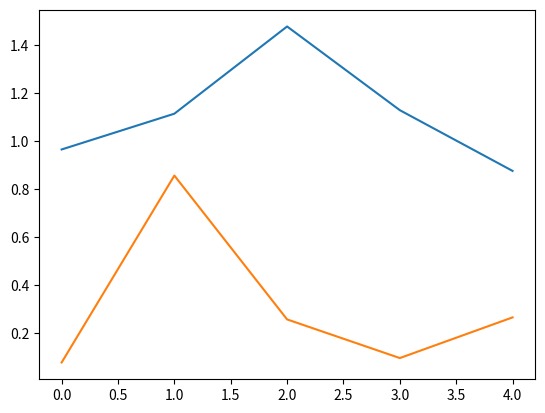
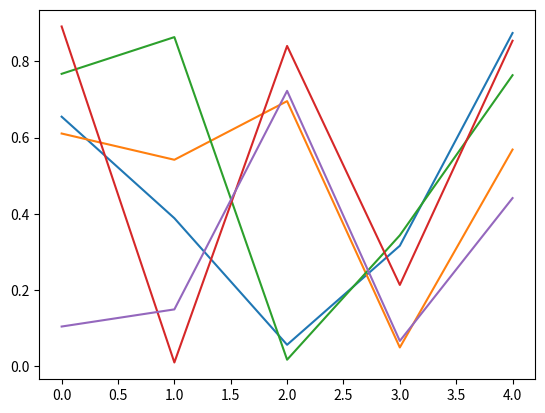
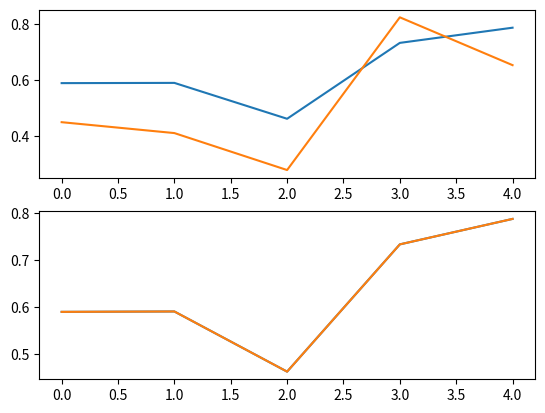
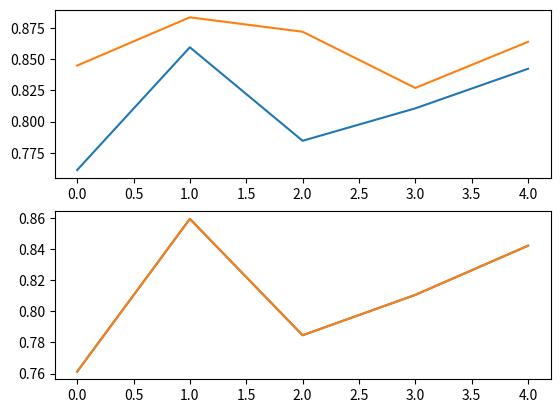
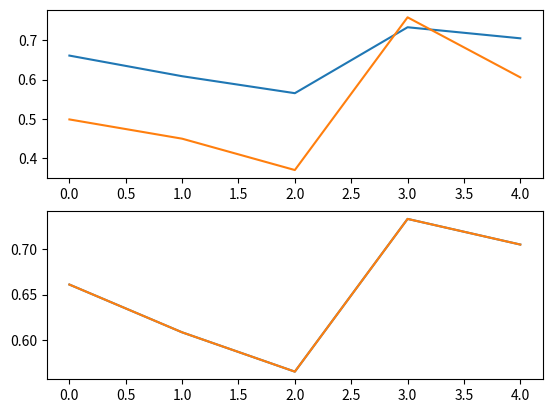
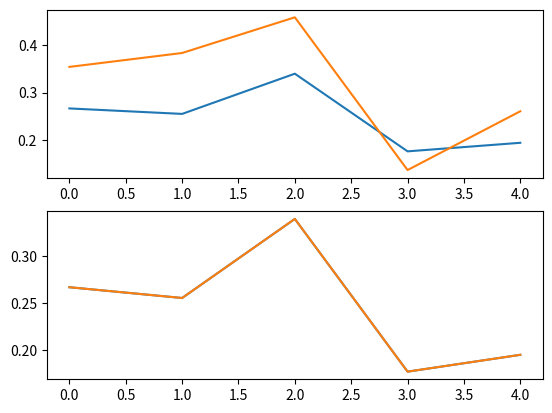
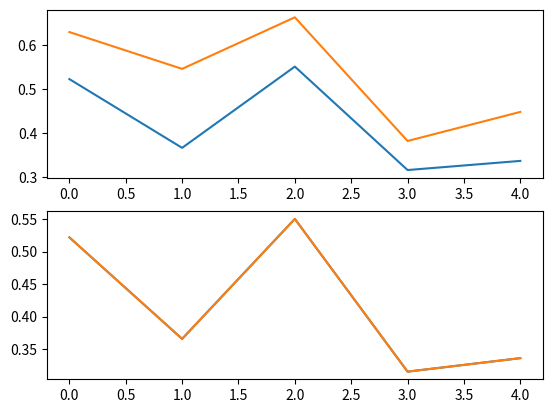
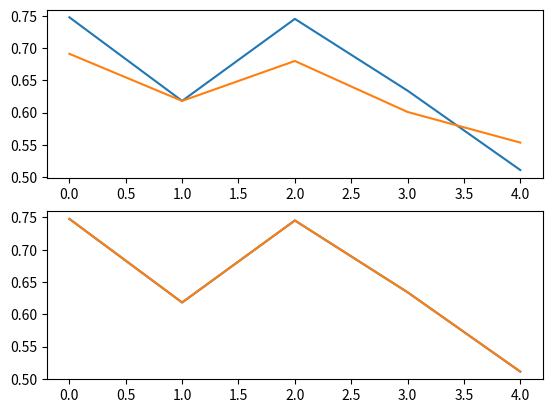
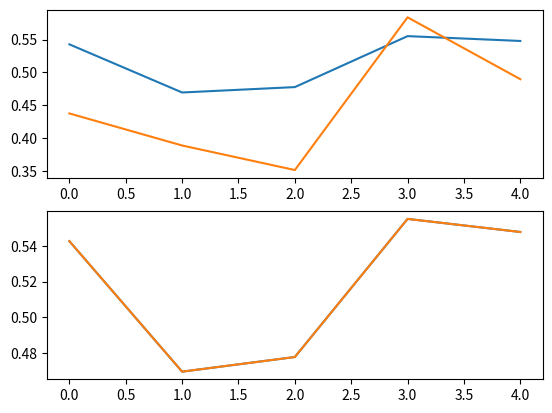
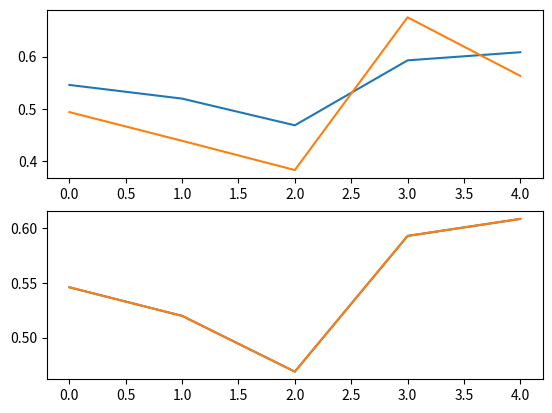
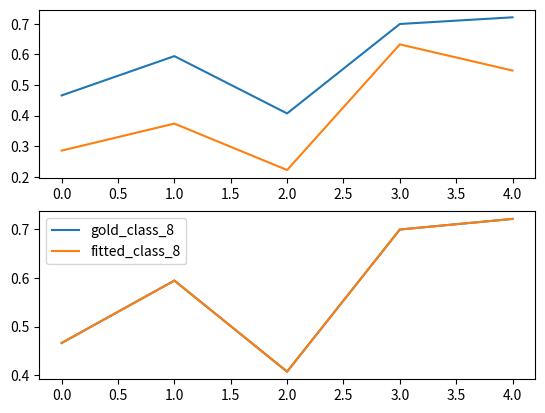
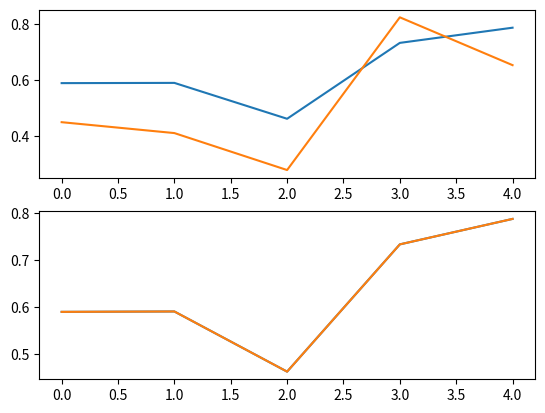
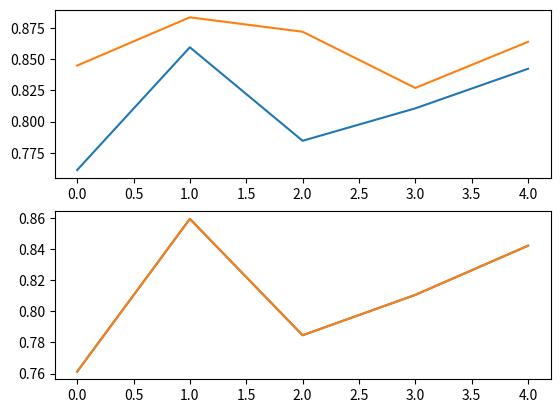
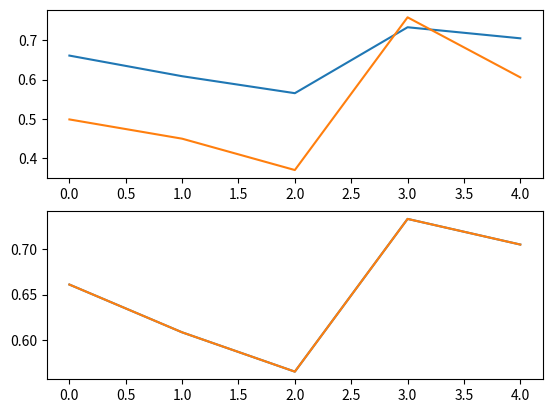
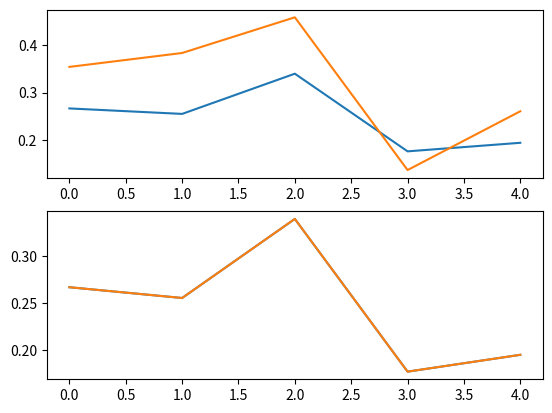
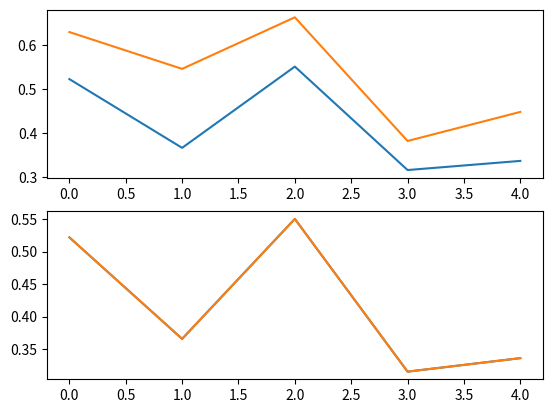

These charts were generated, in order, by the following Python code: (Note: this script raises an exception after producing the figures.)
import numpy as np
import matplotlib.pyplot as plt

def poly_fit(x,y):

    # x_test = [[1,6,2],[1,8,1],[1,10,0],[1,14,2],[1,18,0]]
    # y_test = [[7],[9],[13],[17.5],[18]]
    # x=x_test
    # y=y_test
    x = list(x)
    y = list(y)

    paras = np.dot(np.linalg.inv(np.dot(np.transpose(x),x)),np.dot(np.transpose(x),y))
    # print(paras)
    return paras

def trangle_poly_fit(x,y,para):

    alpha_0 = para[-1][-1]
    y = np.array(y)
    alpha_x= np.array(alpha_0*x[:,0])
    y=y-alpha_x
    pa = poly_fit(x[:,1:],y)
    return np.hstack((alpha_0,pa))

def trangle_fit():

    L = np.array([np.random.rand(3),np.random.rand(3)])

    #substance reflectance
    X_r = np.array([np.random.rand(3),np.random.rand(3),np.random.rand(3),
                    np.random.rand(3), np.random.rand(3), np.random.rand(3),
                    np.random.rand(3), np.random.rand(3), np.random.rand(3),
                    np.random.rand(3), np.random.rand(3), np.random.rand(3),
                    np.random.rand(3),np.random.rand(3),np.random.rand(3),
                    np.random.rand(3),np.random.rand(3),np.random.rand(3)])

    # quantum dots transmition
    # Q = [np.random.rand(3),np.random.rand(3),np.random.rand(3)]
    Q_t = np.array([np.random.rand(3),np.random.rand(3),np.random.rand(3)])

    # substance under different lights
    X_r_l1 = X_r*L[0]
    X_r_l2 = X_r*L[1]

    # quantum dots spectrum of substance
    Q_sxr_l1 = np.dot(X_r_l1,np.transpose(Q_t))
    Q_sxr_l2 = np.dot(X_r_l2,np.transpose(Q_t))

    # quantum dots spectrum of lights
    Q_L = np.dot(L,np.transpose(Q_t))
    Q_sxr_l1 = Q_sxr_l1/Q_L[0]
    Q_sxr_l2 = Q_sxr_l2/Q_L[1]

    board = 10
    x_samples = Q_sxr_l2[:board,:]
    paras = np.zeros([Q_sxr_l1.shape[1], Q_sxr_l1.shape[1]])
    para = []

    for j in range(Q_sxr_l1.shape[1]):

        y=Q_sxr_l1[:board,j]

        if j == 0:
            x = x_samples[:, :2]
            para.append(poly_fit(x, y))
            paras[j, 0:2] = para[j]
        elif j == Q_sxr_l1.shape[1]:
            x = x_samples[:, -2:]
            para.append(trangle_poly_fit(x,y, para))
            paras[j, -2:]= para[j]
        else:
            x = x_samples[:, j - 1:j + 2]
            para.append(trangle_poly_fit(x,y, para))
            paras[j, j - 1:j + 2]=para[j]

    print(paras)

    fits=np.dot(Q_sxr_l2,np.transpose(paras))

    spectrum_range = range(Q_sxr_l1.shape[1])

    for j in range(Q_sxr_l1.shape[0]):

        fig = plt.figure()

        ax1 = fig.add_subplot(211)
        ax1.plot(spectrum_range, Q_sxr_l1[j], label='gold_class_{}'.format(j))
        ax1.plot(spectrum_range, Q_sxr_l2[j], label='origin_class_{}'.format(j))


        ax2 = fig.add_subplot(212)
        ax2.plot(spectrum_range, Q_sxr_l1[j], label='gold_class_{}'.format(j))
        ax2.plot(spectrum_range, fits[j], label='fitted_class_{}'.format(j))

    plt.legend()
    plt.show()

    return L,Q_t,paras


def get_paras(L,X_r,Q_t,b1,b2):
    # L = np.array([np.random.rand(3),np.random.rand(3)])
    #
    # #substance reflectance
    # X_r = np.array([np.random.rand(3),np.random.rand(3),np.random.rand(3),
    #                 np.random.rand(3), np.random.rand(3), np.random.rand(3),
    #                 np.random.rand(3), np.random.rand(3), np.random.rand(3),
    #                 np.random.rand(3), np.random.rand(3), np.random.rand(3),
    #                 np.random.rand(3),np.random.rand(3),np.random.rand(3),
    #                 np.random.rand(3),np.random.rand(3),np.random.rand(3)])
    #
    # # quantum dots transmition
    # # Q = [np.random.rand(3),np.random.rand(3),np.random.rand(3)]
    # Q_t = np.array([np.random.rand(3),np.random.rand(3),np.random.rand(3)])

    # substance under different lights
    X_r_l1 = X_r*L[0]
    X_r_l2 = X_r*L[1]

    # quantum dots spectrum of substance
    Q_sxr_l1 = np.dot(X_r_l1,np.transpose(Q_t))
    Q_sxr_l2 = np.dot(X_r_l2,np.transpose(Q_t))

    # quantum dots spectrum of lights
    Q_L = np.dot(L,np.transpose(Q_t))
    Q_sxr_l1 = Q_sxr_l1/Q_L[0]
    Q_sxr_l2 = Q_sxr_l2/Q_L[1]

    # board = 4

    paras=[]
    x = Q_sxr_l2[b1:b2,:]

    for i in range(Q_sxr_l1.shape[1]):
        y=np.reshape(Q_sxr_l1[b1:b2,i],[b2-b1,1])

        temp_matrix= np.hstack((x, y))
        print('correction boards=%d:%d,rank=%d.'%(b1,b2,np.linalg.matrix_rank(temp_matrix)))

        paras.append(np.dot(np.linalg.inv(np.dot(np.transpose(x),x)),np.dot(np.transpose(x),y)))

    print('transform matrix:',paras)

    fits=np.dot(Q_sxr_l2,np.transpose(paras))
    fits = np.reshape(fits,[X_r.shape[0],-1])
    spectrum_range = range(Q_sxr_l1.shape[1])

    for j in range(Q_sxr_l1.shape[0]):

        fig = plt.figure()

        ax1 = fig.add_subplot(211)
        ax1.plot(spectrum_range, Q_sxr_l1[j], label='gold_class_{}'.format(j))
        ax1.plot(spectrum_range, Q_sxr_l2[j], label='origin_class_{}'.format(j))


        ax2 = fig.add_subplot(212)
        ax2.plot(spectrum_range, Q_sxr_l1[j], label='gold_class_{}'.format(j))
        ax2.plot(spectrum_range, fits[j], label='fitted_class_{}'.format(j))

    plt.legend()
    plt.show()

    return L,Q_t,paras

if __name__== '__main__':

    bands = 5
    #l1 = np.random.rand(bands)
    #l2 = l1 + 0.1*np.random.rand(bands)

    #L = np.array([l1,l2])
    L = np.array([np.random.rand(bands)+np.random.rand(bands),np.random.rand(bands)])

    fig = plt.figure()
    ax1 = fig.add_subplot(111)
    ax1.plot(range(L[0].shape[0]), L[0], label='gold_light')
    ax1.plot(range(L[0].shape[0]), L[1], label='light2')

    #substance reflectance
    X_r = np.array([np.random.rand(bands),np.random.rand(bands),np.random.rand(bands),
                    np.random.rand(bands), np.random.rand(bands), np.random.rand(bands),
                    np.random.rand(bands), np.random.rand(bands), np.random.rand(bands)])

    # quantum dots transmition
    # Q = [np.random.rand(3),np.random.rand(3),np.random.rand(3)]
    Q_t = np.array([np.random.rand(bands),np.random.rand(bands),np.random.rand(bands),np.random.rand(bands),np.random.rand(bands)])

    fig = plt.figure()
    ax1 = fig.add_subplot(111)
    ax1.plot(range(Q_t[0].shape[0]), Q_t[0])
    ax1.plot(range(Q_t[0].shape[0]), Q_t[1])
    ax1.plot(range(Q_t[0].shape[0]), Q_t[2])
    ax1.plot(range(Q_t[0].shape[0]), Q_t[3])
    ax1.plot(range(Q_t[0].shape[0]), Q_t[4])



    b1=0
    b2=6

    for i in range(3):
        L,Q_t,paras = get_paras(L,X_r,Q_t,b1+i,b2+i*2)

    # L,Q_t,paras = trangle_fit()
    #
    # L = np.array([[0.07491273,0.86788988,0.76165599],
    #               [0.38628058,0.6714299,0.87738926]])
    #
    # Q_t = np.array([[0.63939081 , 0.89087805 , 0.03213354],
    #                 [0.23244589 , 0.9223747 ,  0.9356657],
    #                 [0.85570454,  0.87826115,  0.0188989]])
    #
    # paras = np.array([[ 4.69222401, -0.11020381, -3.5820202 ],
    #                   [ 1.41708465,  0.82344584, -1.24053049],
    #                   [ 4.48342545, -0.12712379, -3.35630166]])
    #
    # X_r =  np.array([np.random.rand(3),np.random.rand(3),np.random.rand(3),np.random.rand(3)])
    #
    # # substance under different lights
    # X_r_l1 = X_r*L[0]
    # X_r_l2 = X_r*L[1]
    #
    # # quantum dots spectrum of substance
    # Q_sxr_l1 = np.dot(X_r_l1,np.transpose(Q_t))
    # Q_sxr_l2 = np.dot(X_r_l2,np.transpose(Q_t))
    #
    # # quantum dots spectrum of lights
    # Q_L = np.dot(L,np.transpose(Q_t))
    # Q_sxr_l1 = Q_sxr_l1/Q_L[0]
    # Q_sxr_l2 = Q_sxr_l2/Q_L[1]
    #
    # fits=np.dot(Q_sxr_l2,np.transpose(paras))
    #
    # spectrum_range = range(Q_sxr_l1.shape[1])
    # for j in range(Q_sxr_l1.shape[0]):
    #
    #     fig = plt.figure()
    #
    #     ax1 = fig.add_subplot(211)
    #     ax1.plot(spectrum_range, Q_sxr_l1[j], label='gold_class_{}'.format(j))
    #     ax1.plot(spectrum_range, Q_sxr_l2[j], label='origin_class_{}'.format(j))
    #
    #
    #     ax2 = fig.add_subplot(212)
    #     ax2.plot(spectrum_range, Q_sxr_l1[j], label='gold_class_{}'.format(j))
    #     ax2.plot(spectrum_range, fits[j], label='fitted_class_{}'.format(j))
    #
    # plt.legend()
    # plt.show()